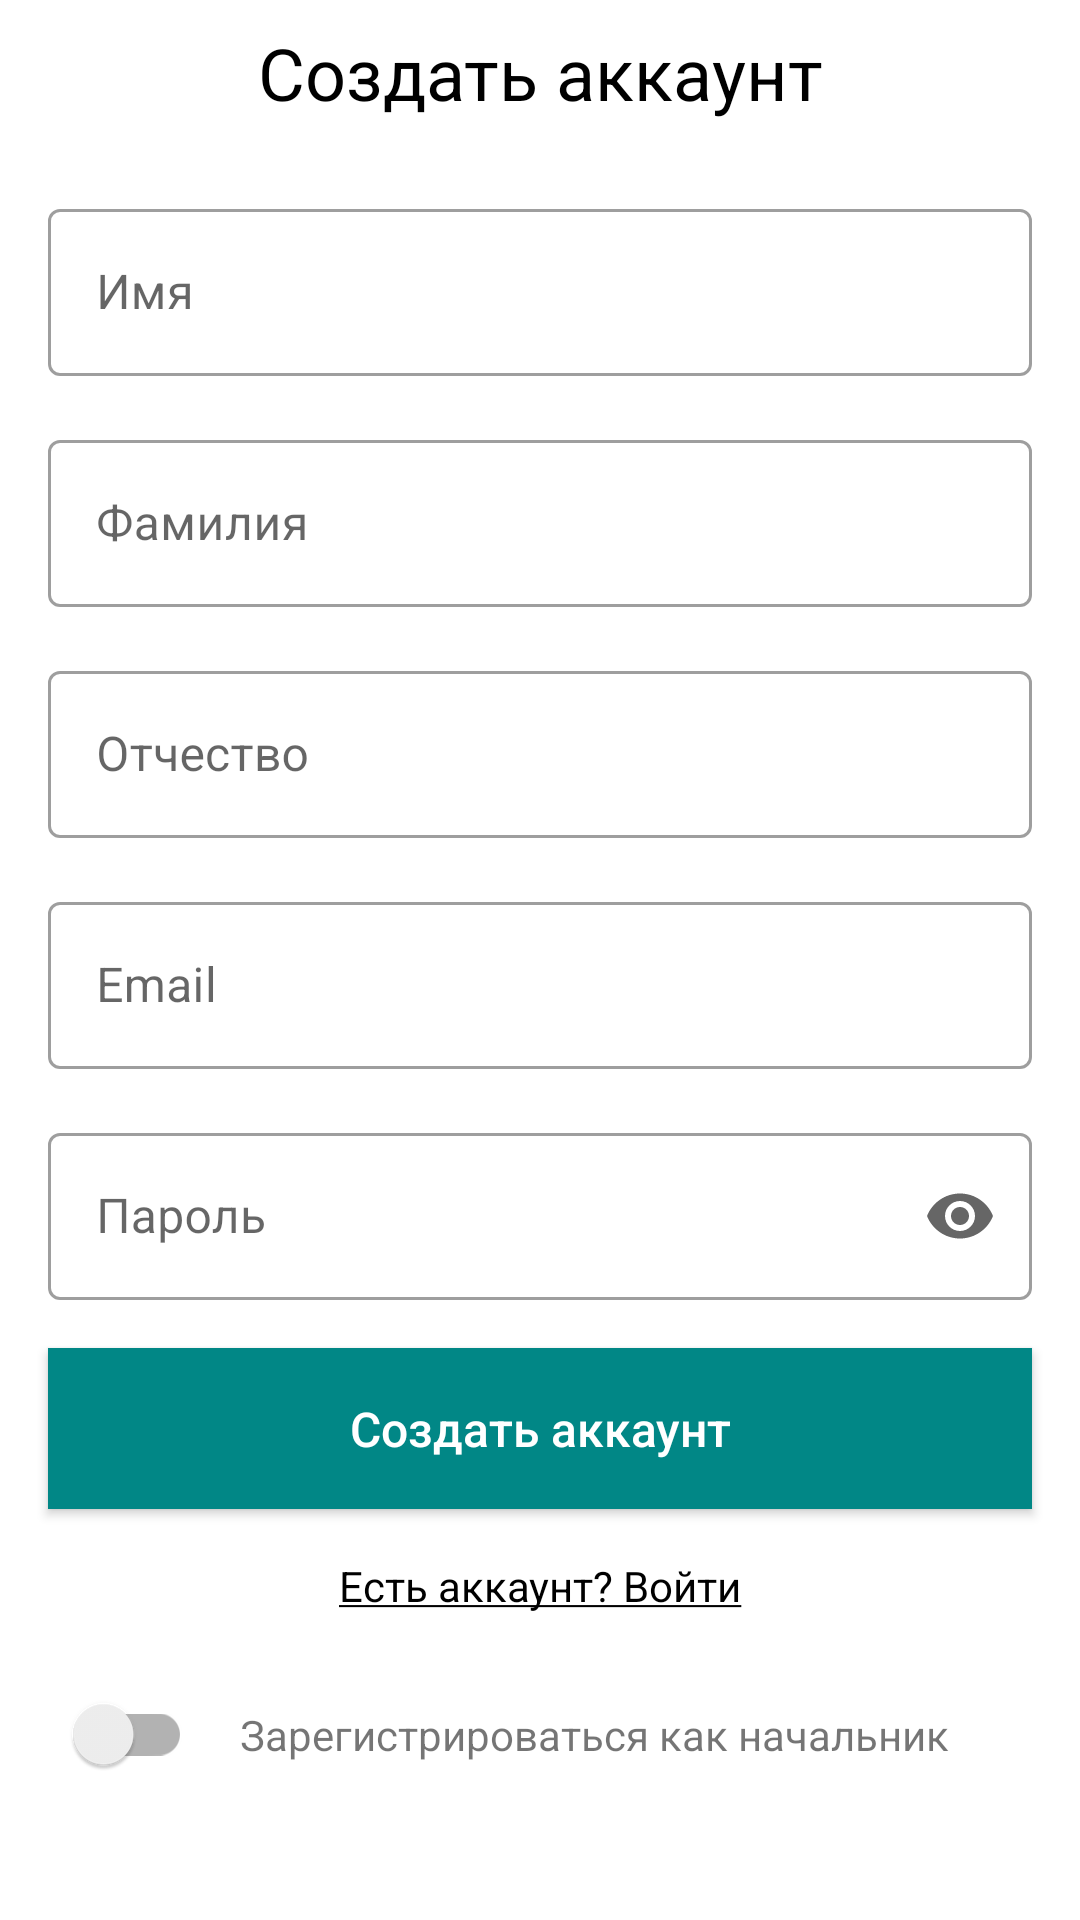

This screen was rendered from an Android layout file. Write that file and the resources it references.
<!-- AndroidManifest.xml: application theme Theme.CompanyController -->
<!-- res/layout/fragment_register.xml -->
<?xml version="1.0" encoding="utf-8"?>
<androidx.constraintlayout.widget.ConstraintLayout xmlns:android="http://schemas.android.com/apk/res/android"
    xmlns:app="http://schemas.android.com/apk/res-auto"
    android:layout_width="match_parent"
    android:layout_height="match_parent">

    <TextView
        android:id="@+id/tv_title"
        android:layout_width="wrap_content"
        android:layout_height="wrap_content"
        android:layout_marginTop="8dp"
        android:text="@string/title_register"
        android:textColor="@color/black"
        android:textSize="24sp"
        app:layout_constraintEnd_toEndOf="parent"
        app:layout_constraintStart_toStartOf="parent"
        app:layout_constraintTop_toTopOf="parent" />

    <com.google.android.material.textfield.TextInputLayout
        android:id="@+id/til_name"
        style="@style/Widget.MaterialComponents.TextInputLayout.OutlinedBox"
        android:layout_width="match_parent"
        android:layout_height="wrap_content"
        android:layout_marginStart="16dp"
        android:layout_marginTop="24dp"
        android:layout_marginEnd="16dp"
        android:hint="@string/name"
        app:layout_constraintEnd_toEndOf="parent"
        app:layout_constraintStart_toStartOf="parent"
        app:layout_constraintTop_toBottomOf="@+id/tv_title">

        <com.google.android.material.textfield.TextInputEditText
            android:id="@+id/et_name"
            android:layout_width="match_parent"
            android:layout_height="wrap_content" />

    </com.google.android.material.textfield.TextInputLayout>

    <com.google.android.material.textfield.TextInputLayout
        android:id="@+id/til_surname"
        style="@style/Widget.MaterialComponents.TextInputLayout.OutlinedBox"
        android:layout_width="match_parent"
        android:layout_height="wrap_content"
        android:layout_marginStart="16dp"
        android:layout_marginTop="16dp"
        android:layout_marginEnd="16dp"
        android:hint="@string/surname"
        app:layout_constraintEnd_toEndOf="parent"
        app:layout_constraintStart_toStartOf="parent"
        app:layout_constraintTop_toBottomOf="@+id/til_name">

        <com.google.android.material.textfield.TextInputEditText
            android:id="@+id/et_surname"
            android:layout_width="match_parent"
            android:layout_height="wrap_content" />

    </com.google.android.material.textfield.TextInputLayout>

    <com.google.android.material.textfield.TextInputLayout
        android:id="@+id/til_patronymic"
        style="@style/Widget.MaterialComponents.TextInputLayout.OutlinedBox"
        android:layout_width="match_parent"
        android:layout_height="wrap_content"
        android:layout_marginStart="16dp"
        android:layout_marginTop="16dp"
        android:layout_marginEnd="16dp"
        android:hint="@string/patronymic"
        app:layout_constraintEnd_toEndOf="parent"
        app:layout_constraintStart_toStartOf="parent"
        app:layout_constraintTop_toBottomOf="@+id/til_surname">

        <com.google.android.material.textfield.TextInputEditText
            android:id="@+id/et_patronymic"
            android:layout_width="match_parent"
            android:layout_height="wrap_content" />

    </com.google.android.material.textfield.TextInputLayout>

    <com.google.android.material.textfield.TextInputLayout
        android:id="@+id/til_email"
        style="@style/Widget.MaterialComponents.TextInputLayout.OutlinedBox"
        android:layout_width="match_parent"
        android:layout_height="wrap_content"
        android:layout_marginStart="16dp"
        android:layout_marginTop="16dp"
        android:layout_marginEnd="16dp"
        android:hint="@string/email"
        app:layout_constraintEnd_toEndOf="parent"
        app:layout_constraintStart_toStartOf="parent"
        app:layout_constraintTop_toBottomOf="@+id/til_patronymic">

        <com.google.android.material.textfield.TextInputEditText
            android:id="@+id/et_email"
            android:layout_width="match_parent"
            android:layout_height="wrap_content" />

    </com.google.android.material.textfield.TextInputLayout>

    <com.google.android.material.textfield.TextInputLayout
        android:id="@+id/til_password"
        style="@style/Widget.MaterialComponents.TextInputLayout.OutlinedBox"
        android:layout_width="match_parent"
        android:layout_height="wrap_content"
        android:layout_marginStart="16dp"
        android:layout_marginTop="16dp"
        android:layout_marginEnd="16dp"
        android:hint="@string/password"
        app:endIconMode="password_toggle"
        app:layout_constraintEnd_toEndOf="parent"
        app:layout_constraintStart_toStartOf="parent"
        app:layout_constraintTop_toBottomOf="@+id/til_email">

        <com.google.android.material.textfield.TextInputEditText
            android:id="@+id/et_password"
            android:layout_width="match_parent"
            android:layout_height="wrap_content"
            android:inputType="textPassword" />

    </com.google.android.material.textfield.TextInputLayout>


    <androidx.appcompat.widget.AppCompatButton
        android:id="@+id/btn_register"
        android:layout_width="match_parent"
        android:layout_height="wrap_content"
        android:layout_marginHorizontal="16dp"
        android:layout_marginTop="16dp"
        android:background="@color/teal_700"
        android:padding="16dp"
        android:text="@string/create_account"
        android:textAllCaps="false"
        android:textColor="#FFFFFF"
        android:textSize="16sp"
        app:layout_constraintEnd_toEndOf="parent"
        app:layout_constraintStart_toStartOf="parent"
        app:layout_constraintTop_toBottomOf="@+id/til_password" />

    <TextView
        android:id="@+id/tv_btn_login"
        android:layout_width="wrap_content"
        android:layout_height="wrap_content"
        android:layout_marginTop="16dp"
        android:text="@string/btn_login"
        android:textColor="@color/black"
        android:textSize="14sp"
        app:layout_constraintEnd_toEndOf="parent"
        app:layout_constraintStart_toStartOf="parent"
        app:layout_constraintTop_toBottomOf="@id/btn_register" />

    <androidx.appcompat.widget.SwitchCompat
        android:id="@+id/switch_super_user"
        android:layout_width="wrap_content"
        android:layout_height="wrap_content"
        android:layout_marginStart="16dp"
        android:layout_marginTop="16dp"
        app:layout_constraintStart_toStartOf="parent"
        app:layout_constraintTop_toBottomOf="@+id/tv_btn_login" />

    <TextView
        android:id="@+id/tv_desc"
        android:layout_width="wrap_content"
        android:layout_height="wrap_content"
        android:padding="16dp"
        android:text="@string/register_as_superuser"
        app:layout_constraintBottom_toBottomOf="@+id/switch_super_user"
        app:layout_constraintStart_toEndOf="@+id/switch_super_user"
        app:layout_constraintTop_toTopOf="@+id/switch_super_user" />

</androidx.constraintlayout.widget.ConstraintLayout>
<!-- resources referenced by this layout -->
<resources>
  <string name="btn_login"><u>Есть аккаунт? Войти</u></string>
  <string name="create_account">Создать аккаунт</string>
  <string name="email">Email</string>
  <string name="name">Имя</string>
  <string name="password">Пароль</string>
  <string name="patronymic">Отчество</string>
  <string name="register_as_superuser">Зарегистрироваться как начальник</string>
  <string name="surname">Фамилия</string>
  <string name="title_register">Создать аккаунт</string>
  <style name="Theme.CompanyController" parent="Theme.MaterialComponents.DayNight.DarkActionBar">
          
          <item name="colorPrimary">@color/purple_500</item>
          <item name="colorPrimaryVariant">@color/purple_700</item>
          <item name="colorOnPrimary">@color/white</item>
          
          <item name="colorSecondary">@color/teal_200</item>
          <item name="colorSecondaryVariant">@color/teal_700</item>
          <item name="colorOnSecondary">@color/black</item>
          
          <item name="android:statusBarColor">?attr/colorPrimaryVariant</item>
          
      </style>
  <!-- not gathered from this repository: default colours our renderer supplied (Android Studio template values) -->
  <color name="purple_500">#FF6200EE</color>
  <color name="purple_700">#FF3700B3</color>
  <color name="teal_200">#FF03DAC5</color>
  <color name="teal_700">#FF018786</color>
  <color name="black">#FF000000</color>
  <color name="white">#FFFFFFFF</color>
</resources>
